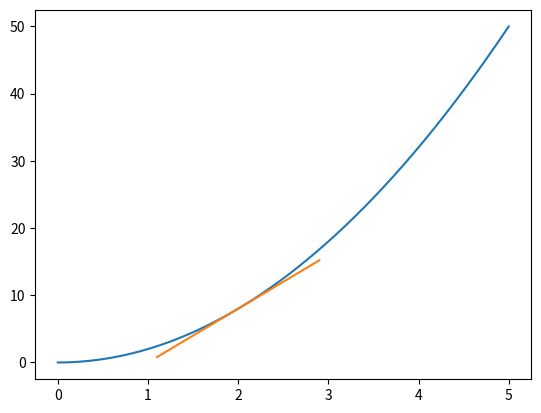

Python code for this plot:
import matplotlib.pyplot as plt 
import numpy as np


def f(x):
  return 2*x

def nonliearFun(x):
  return 2*x**2

#  np.arange (start, stop, step) to give us smoother line
x = np.arange(0, 5, 0.001)
y = nonliearFun(x)

plt.plot(x, y)
# plt.show()


# The point and the "close enough" point, 0.001 its value for every step
p2_delta = 0.001
x1 = 2
x2 = x1+p2_delta

y1 = nonliearFun(x1)
y2 = nonliearFun(x2)
print((x1, y1), (x2, y2))

# Derivative approximation and y-intercept for the tangent line
#  implement approximate derivate formula
approximate_derivative = (y2-y1)/(x2-x1)

# calculate intercept y
b = y2 - approximate_derivative*x2

# We put the tangent line calculation into a function so we can call
# it multiple times for different values of x
# approximate_derivative and b are constant for given function
# thus calculated once above this function
def tangent_line(x):
  return approximate_derivative*x + b

# plotting the tangent line
# +/- 0.9 to draw the tangen line on our graph (panjang line)
# then we calculate the y for given x using the tangen line function
# Matplotlib will draw a line for us through these points
to_plot = [x1-0.9, x1, x1+0.9]
plt.plot(to_plot, [tangent_line(i) for i in to_plot])

print([tangent_line(i) for i in to_plot])

print('Approximate derivative for f(x)', f'where x = {x1} is {approximate_derivative}')
plt.show()
